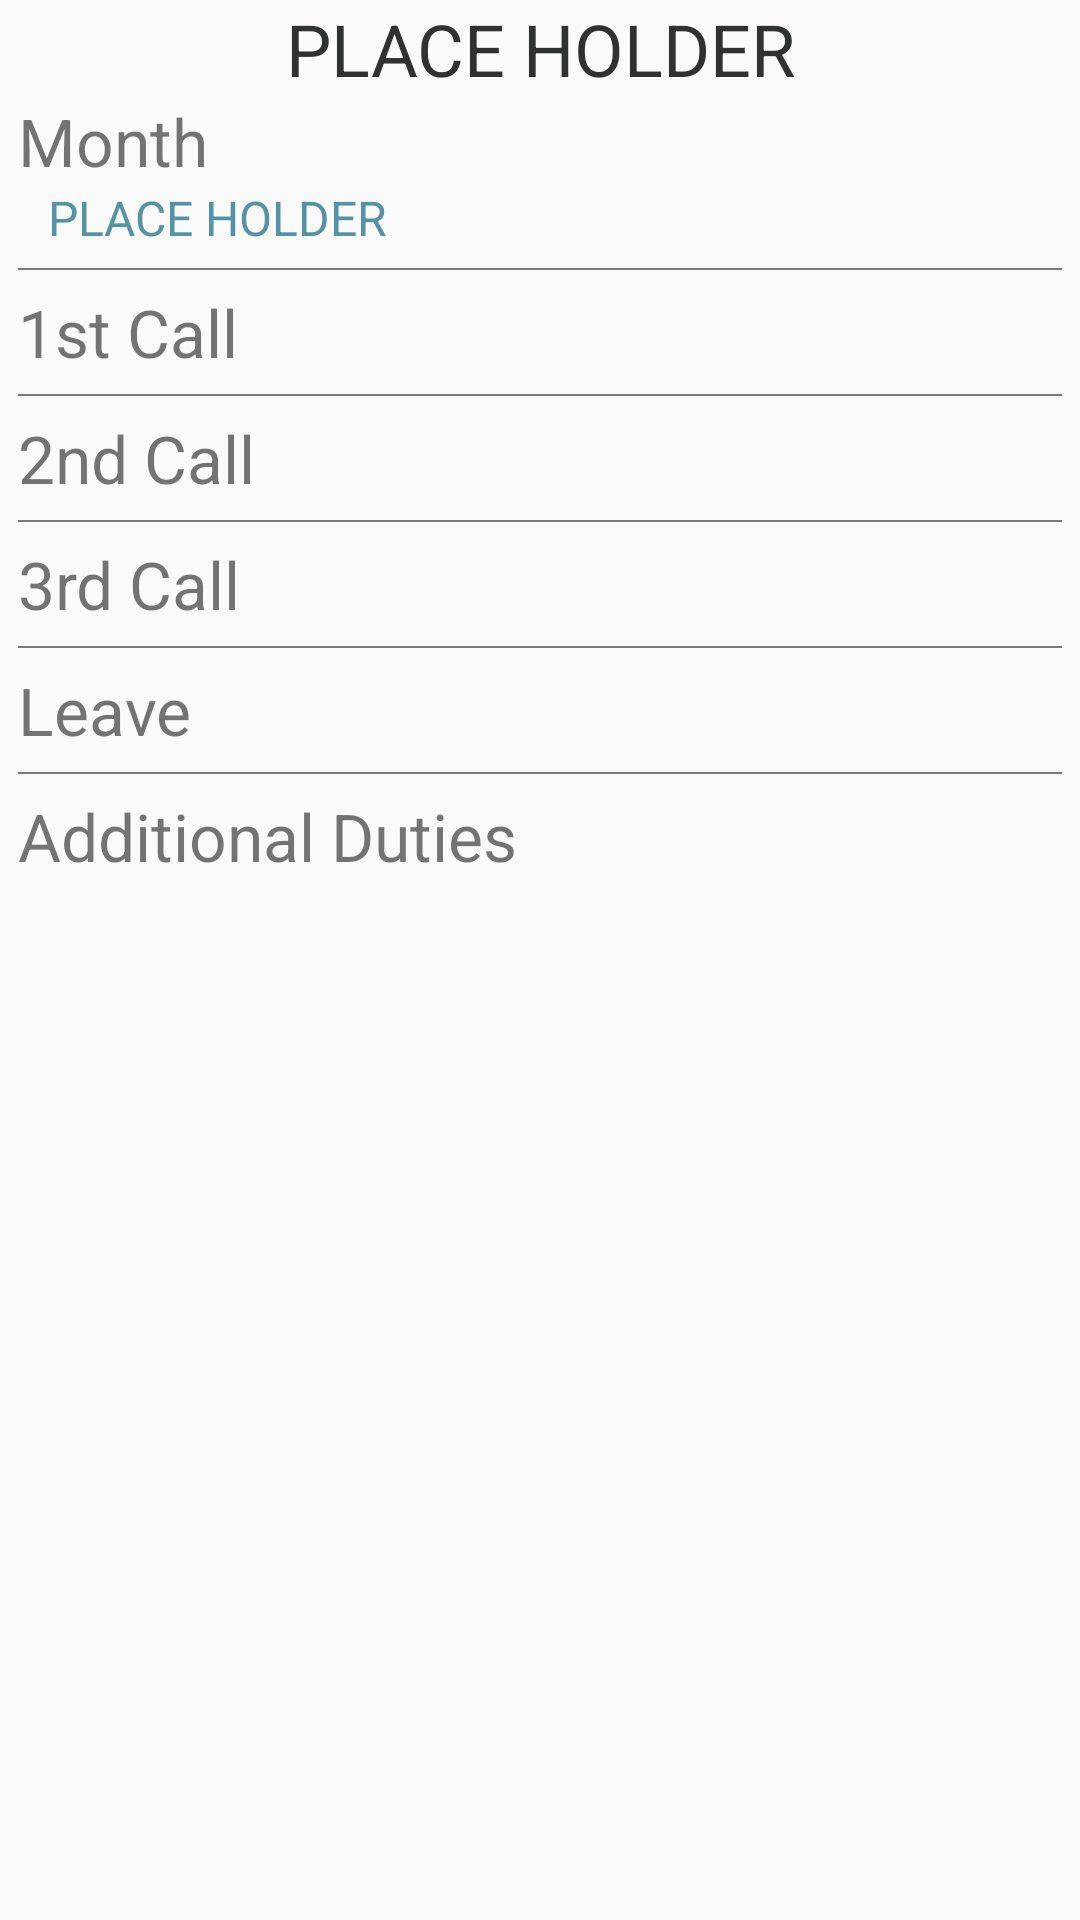

The Android layout XML behind this screen, and the referenced resources:
<!-- AndroidManifest.xml: application theme AppTheme -->
<!-- res/layout/fragment_final_review.xml -->
<FrameLayout xmlns:android="http://schemas.android.com/apk/res/android"
    xmlns:tools="http://schemas.android.com/tools"
    android:layout_width="match_parent"
    android:layout_height="match_parent"
    tools:context=".fragments.FinalReviewFragment">

    <ScrollView
        android:layout_width="match_parent"
        android:layout_height="match_parent"
        android:fillViewport="true">

        <LinearLayout
            android:layout_width="match_parent"
            android:layout_height="match_parent"
            android:isScrollContainer="false"
            android:orientation="vertical">

            <TextView
                android:id="@+id/title_final_review"
                android:layout_width="match_parent"
                android:layout_height="wrap_content"
                android:gravity="center"
                android:text="PLACE HOLDER"
                android:textColor="#303232"
                android:textSize="@dimen/text_view_title_big" />

            <TextView
                android:id="@+id/month_title_final_review"
                android:layout_width="wrap_content"
                android:layout_height="wrap_content"
                android:layout_marginLeft="6dp"
                android:text="@string/month_title_final_review"
                android:textSize="@dimen/small_title_size_final_review" />

            <TextView
                android:id="@+id/month_chosen_one_final_review"
                android:layout_width="wrap_content"
                android:layout_height="wrap_content"
                android:layout_marginLeft="16dp"
                android:text="PLACE HOLDER"
                android:textColor="@color/colorPrimaryDark"
                android:textSize="@dimen/chosen_objects_final_review" />

            <View
                android:layout_width="match_parent"
                android:layout_height="0.5dp"
                android:layout_margin="6dp"
                android:background="@color/colorAccent" />

            <TextView
                android:id="@+id/first_call_title_final_review"
                android:layout_width="wrap_content"
                android:layout_height="wrap_content"
                android:layout_marginLeft="6dp"
                android:text="@string/first_call_title_final_review"
                android:textSize="@dimen/small_title_size_final_review" />

            <LinearLayout
                android:orientation="vertical"
                android:id="@+id/first_call_listView_final_review"
                android:layout_width="wrap_content"
                android:layout_height="wrap_content"
                android:layout_marginLeft="36dp" />

            <View
                android:layout_width="match_parent"
                android:layout_height="0.5dp"
                android:layout_margin="6dp"
                android:background="@color/colorAccent" />

            

            <TextView
                android:id="@+id/second_call_title_final_review"
                android:layout_width="wrap_content"
                android:layout_height="wrap_content"
                android:layout_marginLeft="6dp"
                android:text="@string/second_call_title_final_review"
                android:textSize="@dimen/small_title_size_final_review" />

            <LinearLayout
                android:orientation="vertical"
                android:id="@+id/second_call_listView_final_review"
                android:layout_width="wrap_content"
                android:layout_height="wrap_content"
                android:layout_marginLeft="36dp"
                android:divider="@color/colorTransparent"
                android:dividerHeight="0dp" />

            <View
                android:layout_width="match_parent"
                android:layout_height="0.5dp"
                android:layout_margin="6dp"
                android:background="@color/colorAccent" />

            

            <TextView
                android:id="@+id/third_call_title_final_review"
                android:layout_width="wrap_content"
                android:layout_height="wrap_content"
                android:layout_marginLeft="6dp"
                android:text="@string/third_call_title_final_review"
                android:textSize="@dimen/small_title_size_final_review" />

            <LinearLayout
                android:orientation="vertical"
                android:id="@+id/third_call_listView_final_review"
                android:layout_width="wrap_content"
                android:layout_height="wrap_content"
                android:layout_marginLeft="36dp"
                android:divider="@color/colorTransparent"
                android:dividerHeight="0dp" />

            <View
                android:layout_width="match_parent"
                android:layout_height="0.5dp"
                android:layout_margin="6dp"
                android:background="@color/colorAccent" />

            
            <TextView
                android:id="@+id/date_call_title_final_review"
                android:layout_width="wrap_content"
                android:layout_height="wrap_content"
                android:layout_marginLeft="6dp"
                android:text="@string/date_call_title_final_review"
                android:textSize="@dimen/small_title_size_final_review" />

            <LinearLayout
                android:orientation="vertical"
                android:id="@+id/date_call_listView_final_review"
                android:layout_width="wrap_content"
                android:layout_height="wrap_content"
                android:layout_marginLeft="36dp"
                android:divider="@color/colorTransparent"
                android:dividerHeight="0dp" />

            <View
                android:layout_width="match_parent"
                android:layout_height="0.5dp"
                android:layout_margin="6dp"
                android:background="@color/colorAccent" />

            
            <TextView
                android:id="@+id/additional_duties_title_final_review"
                android:layout_width="wrap_content"
                android:layout_height="wrap_content"
                android:layout_marginLeft="6dp"
                android:text="@string/additional_duties_title_final_review"
                android:textSize="@dimen/small_title_size_final_review" />

            <LinearLayout
                android:orientation="vertical"
                android:id="@+id/additional_duties_listView_final_review"
                android:layout_width="wrap_content"
                android:layout_height="wrap_content"
                android:isScrollContainer="false"
                android:layout_marginLeft="36dp"
                android:divider="@color/colorTransparent"
                android:dividerHeight="0dp" />

        </LinearLayout>
    </ScrollView>
</FrameLayout>
<!-- resources referenced by this layout -->
<resources>
  <color name="colorAccent">#7b7879</color>
  <color name="colorPrimaryDark">#5592a4</color>
  <color name="colorTransparent">#00000000</color>
  <dimen name="chosen_objects_final_review">16sp</dimen>
  <dimen name="small_title_size_final_review">22sp</dimen>
  <dimen name="text_view_title_big">24sp</dimen>
  <string name="additional_duties_title_final_review">Additional Duties</string>
  <string name="date_call_title_final_review">Leave</string>
  <string name="first_call_title_final_review">1st Call</string>
  <string name="month_title_final_review">Month</string>
  <string name="second_call_title_final_review">2nd Call</string>
  <string name="third_call_title_final_review">3rd Call</string>
  <style name="AppTheme" parent="Theme.AppCompat.Light.NoActionBar">
          
          <item name="colorPrimary">@color/colorPrimary</item>
          <item name="colorPrimaryDark">@color/colorPrimaryDark</item>
          <item name="colorAccent">@color/colorAccent</item>
      </style>
  <color name="colorPrimary">#7cdad8</color>
</resources>
